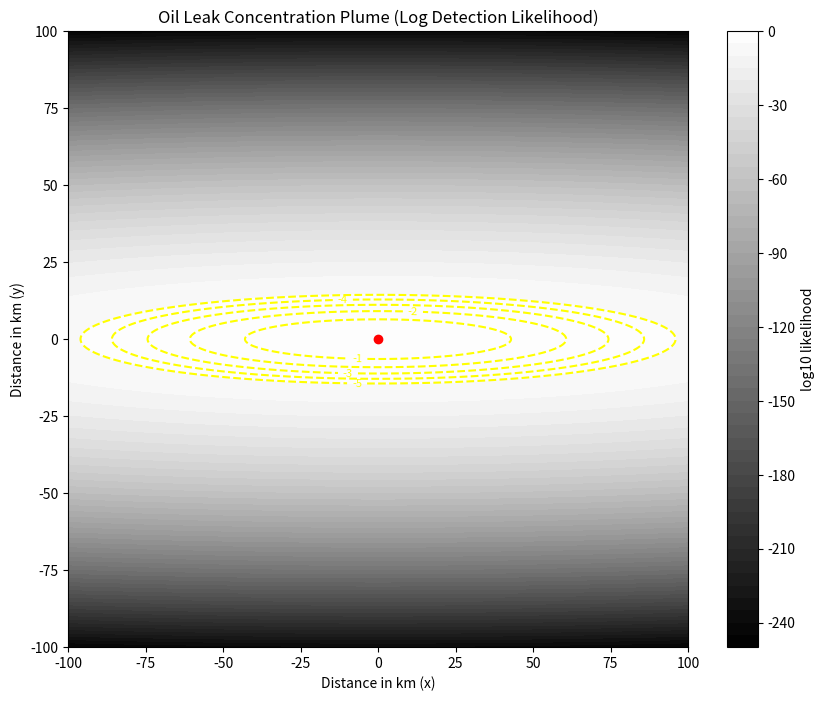

The matplotlib source for this figure:
import numpy as np
import matplotlib.pyplot as plt

#generate 200 evenly spaced values between -10 and 10 along x-axis
#np.linspace creates an array of values with specified range
x = np.linspace(-100, 100, 2000)

#generates 200 evenly spaced value between -10 and 10 along y-axis
y = np.linspace(-100, 100, 2000)


#creates a 2D grid of x and y values
X, Y = np.meshgrid(x, y)


#defines coordinates of the source point (center of plume) at (0,0) in the 2D grid
source_x, source_y = 0, 0

#represents the width of plume in each direction
sigma_x, sigma_y = 20, 3

Z = np.exp(-((X - source_x)**2 / (2 * sigma_x**2) + (Y-source_y)**2 / (2 * sigma_y**2)))

log_Z = np.log10(Z)

plt.figure(figsize=(10,8))

'#50 contour levels specified to create smooth gradient'
plt.contourf(X, Y, log_Z, levels = 50, cmap="gray")

'#adds color bar next to plot'
plt.colorbar(label='log10 likelihood')

contour_levels = [-5, -4, -3, -2, -1]  # Increasing order
contours = plt.contour(X, Y, log_Z, levels=contour_levels, colors='yellow')
plt.clabel(contours, inline=True, fontsize=8)

# Mark the source point (representing zero detection likelihood at the source)
plt.plot(source_x, source_y, 'ro')  # Source location marked in red
plt.xlabel('Distance in km (x)')
plt.ylabel('Distance in km (y)')
plt.title('Oil Leak Concentration Plume (Log Detection Likelihood)')
plt.show()





